Run: headless pygame with SDL's dummy video driver; simulated clock (each Clock.tick advances the game by its frame time, no real sleeping); random seed 0; keys injected as events and as key.get_pressed() state; mouse plan: one left click at the window centre at the start of phase 2, then a move to the lower-right quarter at the start of phase 3.
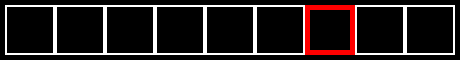
Frame 1 of 4 · flips 1–60 · no input
Frame 2 of 4 · flips 61–180 · clicked the window centre · tapped SPACE, RETURN · held RIGHT (→), D · screen unchanged from frame 1, image omitted
Frame 3 of 4 · flips 181–300 · moved the mouse to the lower-right quarter · held DOWN (↓), S · screen unchanged from frame 2, image omitted
Frame 4 of 4 · flips 301–420 · held LEFT (←), A, UP (↑), W · screen unchanged from frame 3, image omitted

The pygame program that drew these frames:

import pygame
from sys import exit
import random

#initializing
pygame.init()
start_time = pygame.time.get_ticks()
WIDTH, HEIGHT = 50, 50
screen = pygame.display.set_mode((WIDTH * 9 + 10, HEIGHT + 10))

users = ['Ryan', 'Max', 'Finn']

hotkeys_ryan = {
    '1': pygame.K_o, 
    '2': pygame.K_q, 
    '3': pygame.K_4, 
    '4': pygame.K_p, 
    '5': pygame.K_e, 
    '6': pygame.K_f, 
    '7': pygame.K_c, 
    '8': pygame.K_v,
    '9': 2
}

hotkeys_max = {
    '1': pygame.K_1, 
    '2': pygame.K_2, 
    '3': pygame.K_3, 
    '4': pygame.K_4, 
    '5': pygame.K_e, 
    '6': pygame.K_f, 
    '7': pygame.K_LESS, 
    '8': pygame.K_c,
    '9': 2
}

hotkeys_finn = {
    '1': pygame.K_1, 
    '2': pygame.K_2, 
    '3': pygame.K_3, 
    '4': pygame.K_4, 
    '5': pygame.K_r, 
    '6': pygame.K_q, 
    '7': pygame.K_c, 
    '8': pygame.K_v,
    '9': 2
}

def reset():
    return True, None, -1, pygame.time.get_ticks()

if __name__ == '__main__':
    running = True
    new_slot = True
    required_input = None
    counter = -1
    hotkeys = hotkeys_ryan.copy()
    user = 0
    while True:
        screen.fill((0, 0, 0))
        input = None
        for event in pygame.event.get():
            if event.type == pygame.QUIT or (
                event.type == pygame.KEYDOWN and event.key == pygame.K_ESCAPE
            ):
                pygame.quit()
                exit()
            if event.type == pygame.KEYDOWN: 
                if event.key == pygame.K_SPACE:
                    new_slot, required_input, counter, start_time = reset()
                elif event.key == pygame.K_KP1:
                    hotkeys = hotkeys_ryan.copy()
                    user = 0
                    new_slot, required_input, counter, start_time = reset()
                elif event.key == pygame.K_KP2:
                    hotkeys = hotkeys_max.copy()
                    user = 1
                    new_slot, required_input, counter, start_time = reset()
                elif event.key == pygame.K_KP3:
                    hotkeys = hotkeys_finn.copy()
                    user = 2
                    new_slot, required_input, counter, start_time = reset()
                elif event.key == pygame.K_BACKSPACE:
                    new_slot = True
                    counter -= 1
                    
            if required_input is not None:
                if event.type == pygame.KEYDOWN:
                    input = event.key
                if event.type == pygame.MOUSEBUTTONDOWN:
                    input = event.button
                
                if input in hotkeys.values():
                    if input == required_input:
                        new_slot = True
                    
        if running:
            if new_slot:
                random_slot =  random.randint(0,8)
                old_required_input = required_input
                required_input = hotkeys.get(f"{random_slot + 1}") #gotta change the name here to change the dictionary - and obviusly the entire thing above
                if old_required_input == required_input:
                    color = (0, 255, 0)
                else:
                    color = (255, 0, 0)
                new_slot = False
                counter += 1
            
            for i in range(9):
                if not i == random_slot:  
                    pygame.draw.rect(screen, (255, 255, 255), (i*WIDTH + 5, 5, WIDTH, HEIGHT), width=2)
                else:
                    pygame.draw.rect(screen, color, (i*WIDTH + 5, 5, WIDTH, HEIGHT), width=5)
                        
        pygame.display.update()
        current_time = pygame.time.get_ticks()
        time_since_start = round((current_time - start_time) / 1000, 0)
        if counter != 0:
            pygame.display.set_caption(f"Hotkeys - {users[user]} | Correct: {counter} | {time_since_start}s | Average: {round(time_since_start / counter, 1)}s")
        else:
            pygame.display.set_caption(f"Hotkeys - {users[user]} | Correct: {counter} | {time_since_start}s")
